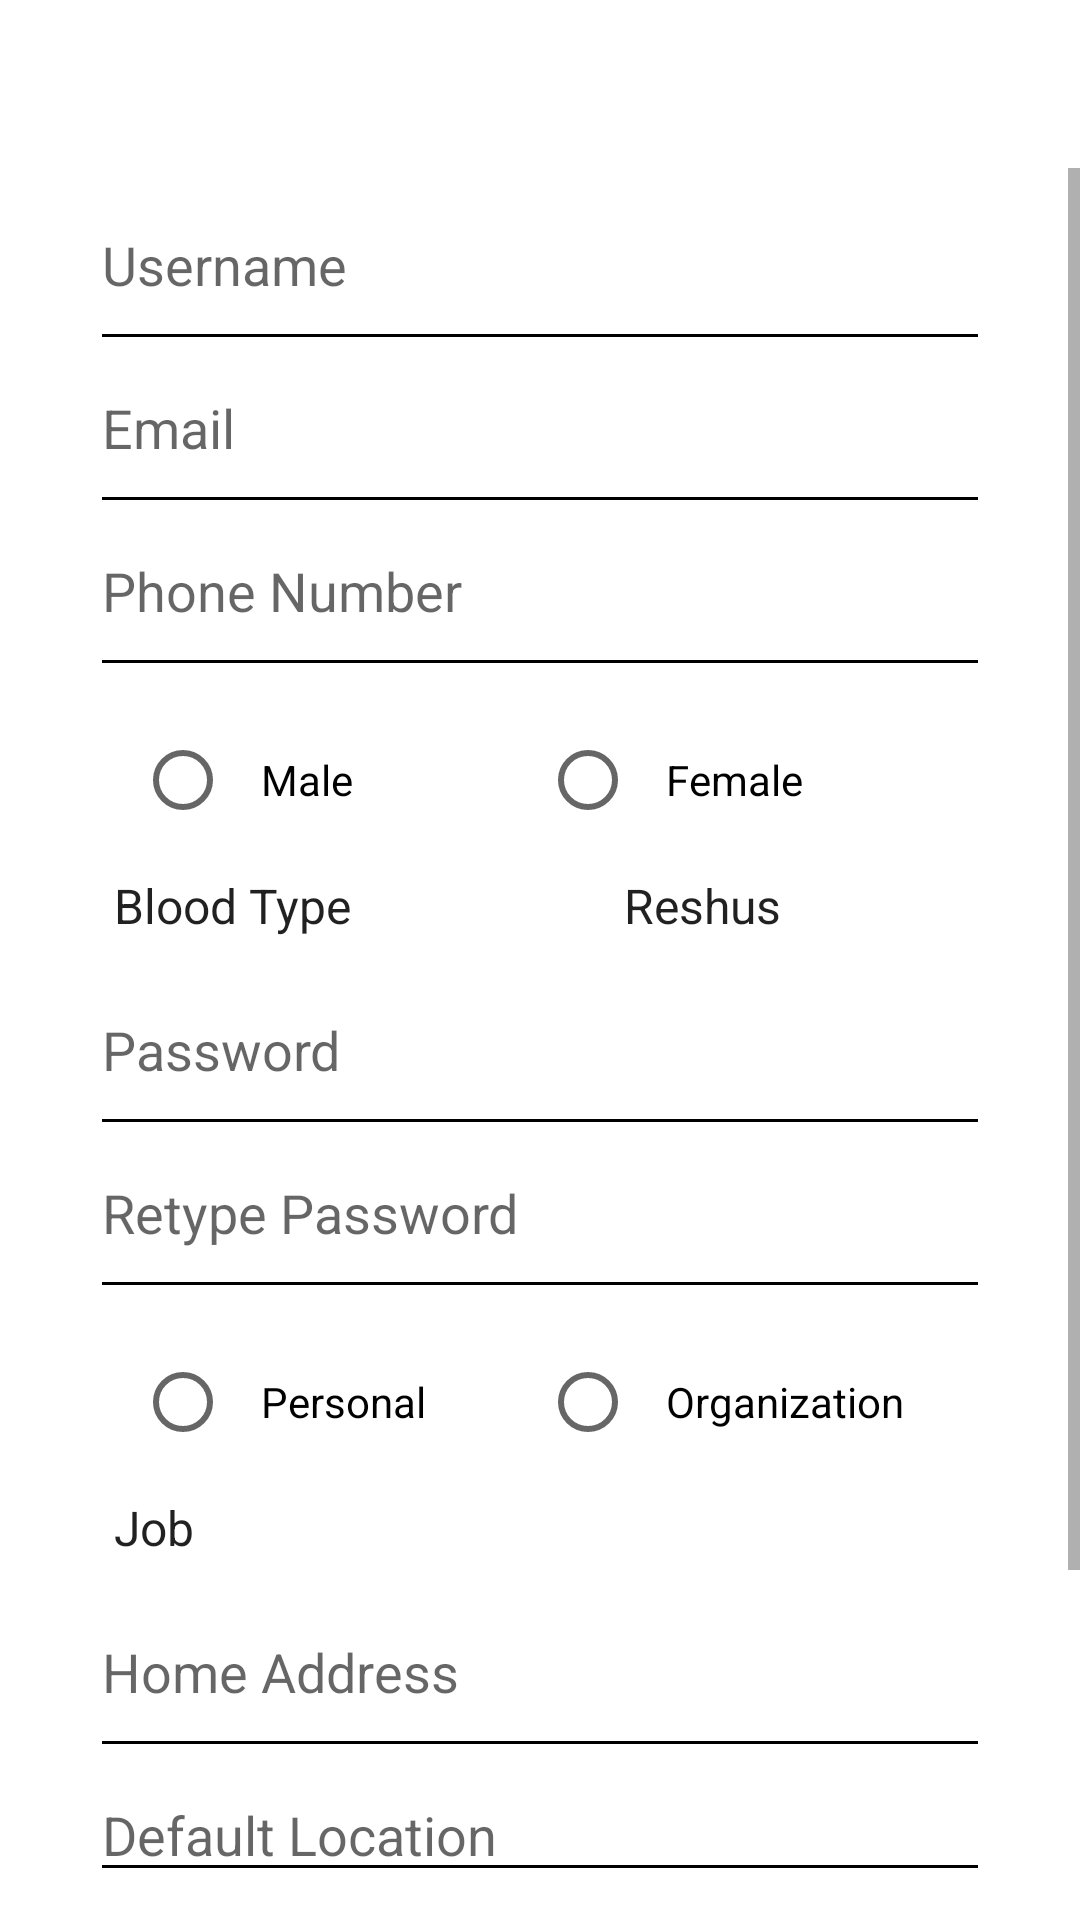

Produce the Android XML layout that renders to this screen, including the resource entries it uses.
<!-- AndroidManifest.xml: application theme AppTheme -->
<!-- res/layout/activity_regis.xml -->
<?xml version="1.0" encoding="utf-8"?>
<LinearLayout xmlns:android="http://schemas.android.com/apk/res/android"
    xmlns:app="http://schemas.android.com/apk/res-auto"
    xmlns:tools="http://schemas.android.com/tools"
    android:layout_width="match_parent"
    android:layout_height="wrap_content"
    android:background="@color/white"
    android:orientation="vertical"
    tools:context=".RegisActivity">

    <android.support.v7.widget.Toolbar
        android:id="@+id/toolbar"
        android:layout_width="match_parent"
        android:layout_height="wrap_content"
        android:background="@mipmap/ic_header"
        android:theme="@style/ThemeOverlay.AppCompat.Dark.ActionBar"/>
    <ScrollView
        android:layout_width="match_parent"
        android:layout_height="match_parent">

        <LinearLayout
            android:layout_width="match_parent"
            android:layout_height="match_parent"
            android:orientation="vertical"
            android:descendantFocusability="beforeDescendants"
            android:focusableInTouchMode="true"
            >

            <EditText
                android:id="@+id/edit_text_reg1"
                android:layout_width="match_parent"
                android:layout_height="wrap_content"
                android:hint="Username"
                android:ems="10"
                android:backgroundTint="@color/black"
                android:layout_marginTop="10dp"
                android:layout_marginRight="30dp"
                android:layout_marginLeft="30dp"
                android:drawablePadding="12dp"
                android:paddingBottom="20dp"/>

            <EditText
                android:layout_width="match_parent"
                android:layout_height="wrap_content"
                android:hint="Email"
                android:ems="10"
                android:backgroundTint="@color/black"
                android:layout_marginRight="30dp"
                android:layout_marginLeft="30dp"
                android:drawablePadding="12dp"
                android:paddingBottom="20dp"/>

            <EditText
                android:layout_width="match_parent"
                android:layout_height="wrap_content"
                android:hint="Phone Number"
                android:inputType="number"
                android:ems="10"
                android:backgroundTint="@color/black"
                android:layout_marginRight="30dp"
                android:layout_marginLeft="30dp"
                android:drawablePadding="12dp"
                android:paddingBottom="20dp"/>

            <RadioGroup
                android:layout_width="match_parent"
                android:layout_height="wrap_content"
                android:layout_marginTop="15dp"
                android:layout_marginBottom="15dp"
                android:orientation="horizontal">
                <RadioButton
                    android:layout_width="match_parent"
                    android:layout_height="wrap_content"
                    android:layout_weight="1"
                    android:text="@string/jk"
                    android:layout_marginLeft="45dp"
                    android:paddingHorizontal="10dp" />
                <RadioButton
                    android:layout_width="match_parent"
                    android:layout_height="wrap_content"
                    android:layout_weight="1"
                    android:text="@string/jk2"
                    android:layout_marginRight="45dp"
                    android:paddingHorizontal="10dp"/>
            </RadioGroup>

            <LinearLayout
                android:layout_width="match_parent"
                android:layout_height="wrap_content"
                android:layout_marginBottom="15dp"
                android:orientation="horizontal">

                <Spinner
                    android:id="@+id/spin_reg1"
                    android:layout_width="fill_parent"
                    android:layout_height="wrap_content"
                    android:layout_marginLeft="30dp"
                    android:layout_marginRight="20dp"
                    android:layout_weight="1"
                    android:entries="@array/spin1"
                    android:background="@drawable/spinner_mod"></Spinner>
                <Spinner
                    android:id="@+id/spin_reg2"
                    android:layout_width="fill_parent"
                    android:layout_height="wrap_content"
                    android:layout_weight="1"
                    android:layout_marginRight="30dp"
                    android:layout_marginLeft="20dp"
                    android:background="@drawable/spinner_mod"
                    android:entries="@array/spin2">
                </Spinner>
            </LinearLayout>

            <EditText
                android:id="@+id/edit_text_reg4"
                android:layout_width="match_parent"
                android:layout_height="wrap_content"
                android:hint="Password"
                android:inputType="textPassword"
                android:ems="10"
                android:backgroundTint="@color/black"
                android:layout_marginRight="30dp"
                android:layout_marginLeft="30dp"
                android:drawablePadding="12dp"
                android:paddingBottom="20dp"/>

            <EditText
                android:layout_width="match_parent"
                android:layout_height="wrap_content"
                android:hint="Retype Password"
                android:inputType="textPassword"
                android:ems="10"
                android:backgroundTint="@color/black"
                android:layout_marginRight="30dp"
                android:layout_marginLeft="30dp"
                android:drawablePadding="12dp"
                android:paddingBottom="20dp"/>

            <RadioGroup
                android:layout_width="match_parent"
                android:layout_height="wrap_content"
                android:layout_marginTop="15dp"
                android:layout_marginBottom="15dp"
                android:orientation="horizontal">

                <RadioButton
                    android:layout_width="match_parent"
                    android:layout_height="wrap_content"
                    android:layout_weight="1"
                    android:layout_marginLeft="45dp"
                    android:paddingHorizontal="10dp"
                    android:text="@string/persn"/>
                <RadioButton
                    android:layout_width="match_parent"
                    android:layout_height="wrap_content"
                    android:layout_weight="1"
                    android:layout_marginRight="45dp"
                    android:paddingHorizontal="10dp"
                    android:text="@string/org"/>
            </RadioGroup>

            <Spinner
                android:layout_width="match_parent"
                android:layout_height="wrap_content"
                android:entries="@array/spin3"
                android:layout_marginLeft="30dp"
                android:layout_marginRight="30dp"
                android:layout_marginBottom="15dp"
                android:background="@drawable/spinner_mod">
            </Spinner>

            <EditText
                android:layout_width="match_parent"
                android:layout_height="wrap_content"
                android:hint="Home Address"
                android:ems="10"
                android:backgroundTint="@color/black"
                android:layout_marginRight="30dp"
                android:layout_marginLeft="30dp"
                android:drawablePadding="12dp"
                android:paddingBottom="20dp"/>

            <EditText
                android:layout_width="match_parent"
                android:layout_height="wrap_content"
                android:hint="Default Location"
                android:ems="10"
                android:backgroundTint="@color/black"
                android:layout_marginRight="30dp"
                android:layout_marginLeft="30dp"
                android:drawableRight="@drawable/ic_blood_needed_location" />

            <CheckBox
                android:layout_width="match_parent"
                android:layout_height="wrap_content"
                android:layout_marginRight="30dp"
                android:layout_marginLeft="30dp"
                android:layout_marginTop="15dp"
                android:paddingLeft="20dp"
                android:text="@string/term"/>

            <Button
                android:id="@+id/btn_reg"
                android:layout_width="match_parent"
                android:layout_height="wrap_content"
                android:hint="REGISTER"
                android:textColorHint="@color/lightblue"
                android:layout_marginLeft="30dp"
                android:layout_marginRight="30dp"
                android:background="@drawable/button_mod2"
                android:layout_marginBottom="30dp"
                android:layout_marginTop="30dp" />
        </LinearLayout>
    </ScrollView>
</LinearLayout>
<!-- resources referenced by this layout -->
<resources>
  <string-array name="spin1">
          <item>Blood Type</item>
          <item>A</item>
          <item>B</item>
          <item>O</item>
          <item>AB</item>
      </string-array>
  <string-array name="spin2">
          <item>Reshus</item>
          <item>A+</item>
          <item>A-</item>
          <item>B+</item>
          <item>B-</item>
          <item>O+</item>
          <item>O-</item>
          <item>AB+</item>
          <item>AB-</item>
      </string-array>
  <string-array name="spin3">
          <item>Job</item>
          <item>Accountant</item>
          <item>Sofware Enginner</item>
          <item>Others</item>
      </string-array>
  <color name="black">#FF000000</color>
  <color name="lightblue">#43b3e6</color>
  <color name="white">#FFFFFFFF</color>
  <!-- drawable button_mod2 (drawable) -->
  <?xml version="1.0" encoding="utf-8"?>
  <shape xmlns:android="http://schemas.android.com/apk/res/android"
      android:shape="rectangle">
  
      <solid android:color="@android:color/white"></solid>
      <stroke android:color="@android:color/holo_blue_light" android:width="1dp"></stroke>
      <corners android:radius="5dp"></corners>
  
  
  </shape>
  <string name="jk">Male</string>
  <string name="jk2">Female</string>
  <string name="org">Organization</string>
  <string name="persn">Personal</string>
  <string name="term">Agree with Term and Conditions</string>
  <style name="AppTheme" parent="Theme.AppCompat.Light.NoActionBar">
          <item name="colorPrimary">@color/gree</item>
          <item name="colorPrimaryDark">@color/darkgre</item>
          <item name="colorAccent">@color/lightblue</item>
      </style>
  <color name="gree">#008577</color>
  <color name="darkgre">#00574B</color>
</resources>
